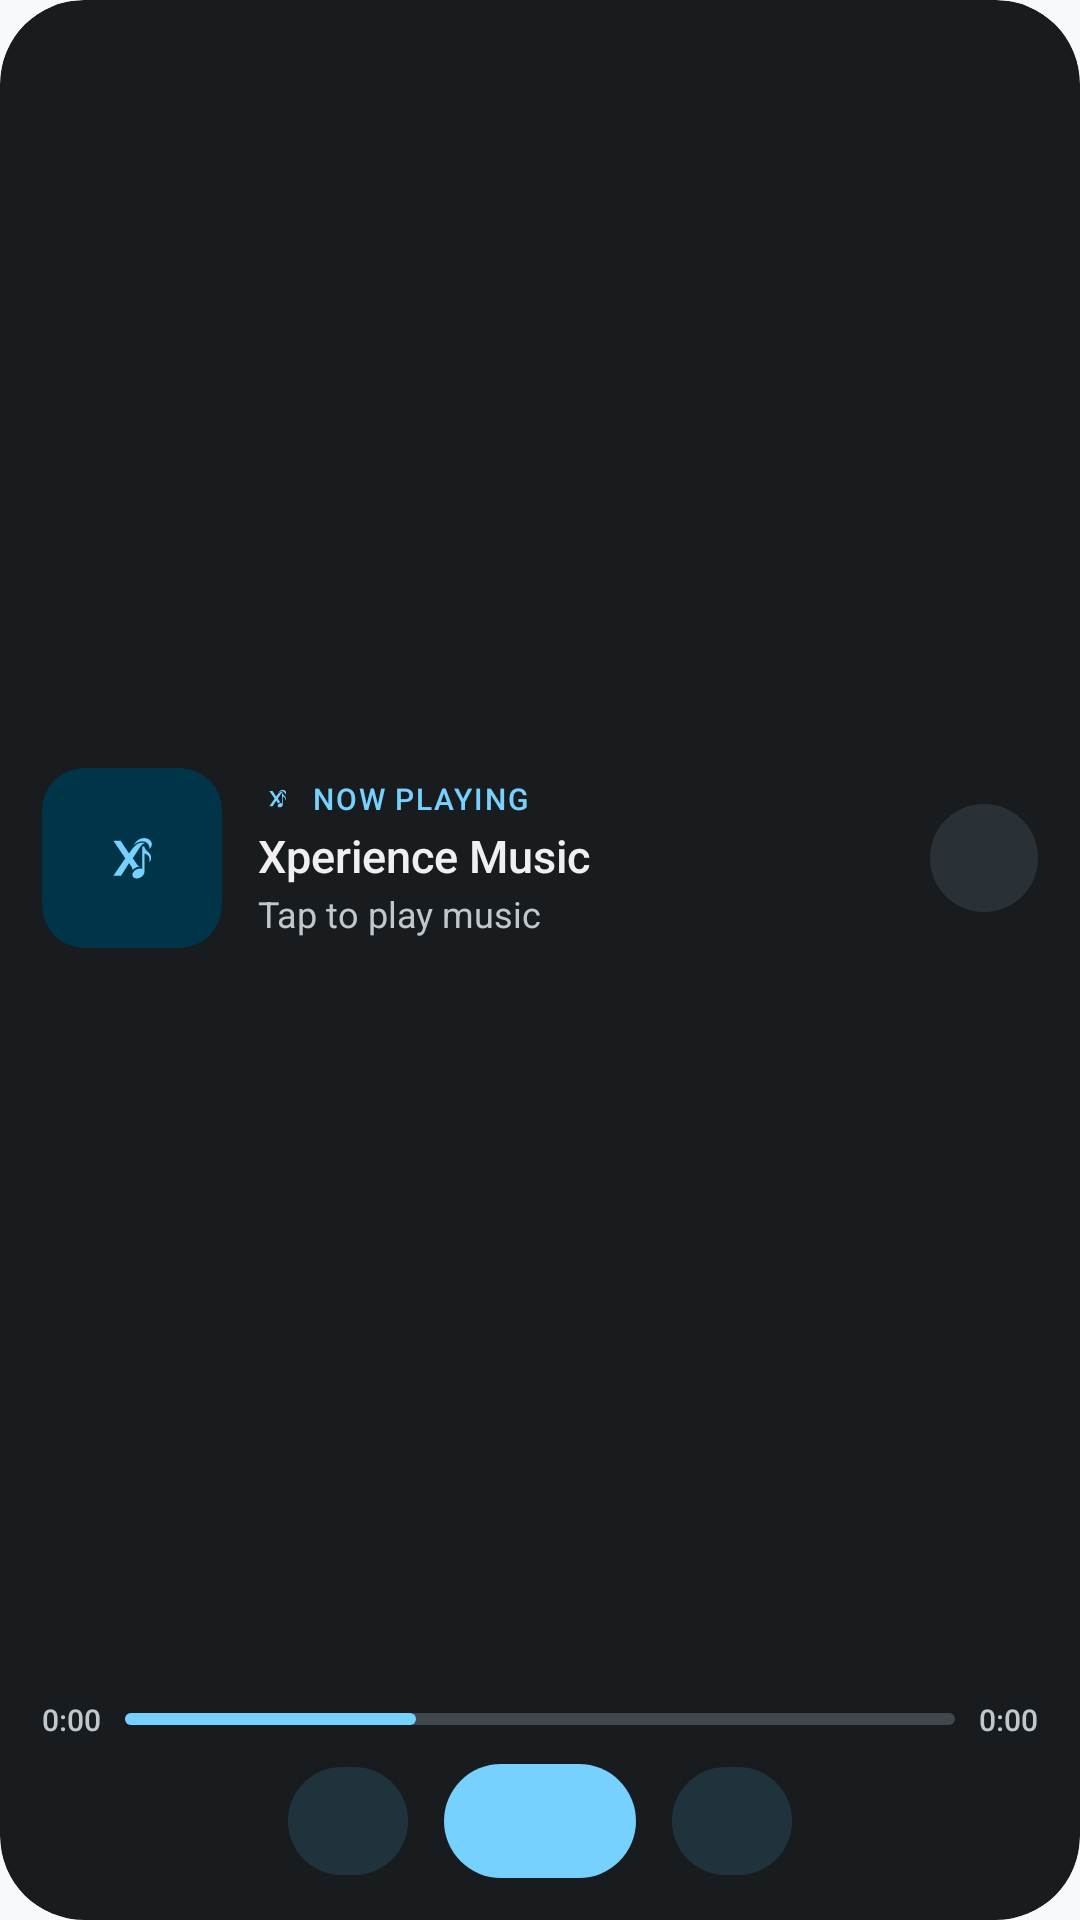

This screen was rendered from an Android layout file. Write that file and the resources it references.
<!-- AndroidManifest.xml: application theme Theme.XperiencePlayer -->
<!-- res/layout/widget_mini_player_medium.xml -->
<?xml version="1.0" encoding="utf-8"?>
<LinearLayout xmlns:android="http://schemas.android.com/apk/res/android"
    xmlns:tools="http://schemas.android.com/tools"
    android:id="@android:id/background"
    android:layout_width="match_parent"
    android:layout_height="match_parent"
    android:background="@drawable/widget_bg_container"
    android:clipToOutline="true"
    android:orientation="vertical"
    android:padding="14dp"
    tools:ignore="UseAppTint">

    
    <LinearLayout
        android:layout_width="match_parent"
        android:layout_height="0dp"
        android:layout_weight="1"
        android:gravity="center_vertical"
        android:orientation="horizontal">

        <LinearLayout
            android:id="@+id/widget_player_tap_area"
            android:layout_width="0dp"
            android:layout_height="wrap_content"
            android:layout_weight="1"
            android:gravity="center_vertical"
            android:orientation="horizontal">

            <FrameLayout
                android:id="@+id/widget_artwork_frame"
                android:layout_width="60dp"
                android:layout_height="60dp"
                android:background="@drawable/widget_bg_artwork_placeholder"
                android:clipToOutline="true">

                <ImageView
                    android:id="@+id/widget_artwork_placeholder_icon"
                    android:layout_width="30dp"
                    android:layout_height="30dp"
                    android:layout_gravity="center"
                    android:contentDescription="@string/widget_cd_album_art"
                    android:src="@drawable/widget_ic_brand_logo"
                    android:tint="@android:color/system_accent1_200" />

                <ImageView
                    android:id="@+id/widget_artwork"
                    android:layout_width="match_parent"
                    android:layout_height="match_parent"
                    android:contentDescription="@string/widget_cd_album_art"
                    android:scaleType="centerCrop"
                    android:visibility="gone" />
            </FrameLayout>

            <LinearLayout
                android:layout_width="0dp"
                android:layout_height="wrap_content"
                android:layout_marginStart="12dp"
                android:layout_marginEnd="8dp"
                android:layout_weight="1"
                android:orientation="vertical">

                <LinearLayout
                    android:layout_width="wrap_content"
                    android:layout_height="wrap_content"
                    android:gravity="center_vertical"
                    android:orientation="horizontal">

                    <ImageView
                        android:id="@+id/widget_brand_icon"
                        android:layout_width="13dp"
                        android:layout_height="13dp"
                        android:contentDescription="@null"
                        android:src="@drawable/widget_ic_brand_logo"
                        android:tint="@android:color/system_accent1_200" />

                    <TextView
                        android:id="@+id/widget_status_label"
                        android:layout_width="wrap_content"
                        android:layout_height="wrap_content"
                        android:layout_marginStart="5dp"
                        android:ellipsize="end"
                        android:fontFamily="sans-serif-medium"
                        android:letterSpacing="0.06"
                        android:maxLines="1"
                        android:text="@string/widget_now_playing_eyebrow"
                        android:textAllCaps="true"
                        android:textColor="@android:color/system_accent1_200"
                        android:textSize="10sp" />
                </LinearLayout>

                <TextView
                    android:id="@+id/widget_track_title"
                    android:layout_width="match_parent"
                    android:layout_height="wrap_content"
                    android:layout_marginTop="2dp"
                    android:ellipsize="end"
                    android:fontFamily="sans-serif-medium"
                    android:maxLines="1"
                    android:text="@string/widget_idle_title"
                    android:textColor="@android:color/system_neutral1_50"
                    android:textSize="15sp" />

                <TextView
                    android:id="@+id/widget_track_artist"
                    android:layout_width="match_parent"
                    android:layout_height="wrap_content"
                    android:layout_marginTop="1dp"
                    android:ellipsize="end"
                    android:fontFamily="sans-serif"
                    android:maxLines="1"
                    android:text="@string/widget_idle_subtitle"
                    android:textColor="@android:color/system_neutral2_200"
                    android:textSize="12sp" />
            </LinearLayout>
        </LinearLayout>

        <ImageButton
            android:id="@+id/widget_btn_favorite"
            android:layout_width="36dp"
            android:layout_height="36dp"
            android:background="@drawable/widget_bg_circle_btn"
            android:contentDescription="@string/widget_cd_favorite"
            android:padding="8dp"
            android:scaleType="fitCenter"
            android:src="@drawable/widget_ic_favorite_border"
            android:tint="@android:color/system_neutral2_200" />
    </LinearLayout>

    
    <LinearLayout
        android:layout_width="match_parent"
        android:layout_height="wrap_content"
        android:layout_marginTop="8dp"
        android:gravity="center_vertical"
        android:orientation="horizontal">

        <TextView
            android:id="@+id/widget_time_elapsed"
            android:layout_width="wrap_content"
            android:layout_height="wrap_content"
            android:fontFamily="sans-serif-medium"
            android:text="@string/widget_time_zero"
            android:textColor="@android:color/system_neutral2_200"
            android:textSize="10sp" />

        <ProgressBar
            android:id="@+id/widget_progress_bar"
            style="?android:attr/progressBarStyleHorizontal"
            android:layout_width="0dp"
            android:layout_height="4dp"
            android:layout_marginStart="8dp"
            android:layout_marginEnd="8dp"
            android:layout_weight="1"
            android:indeterminate="false"
            android:max="1000"
            android:progress="350"
            android:progressDrawable="@drawable/widget_progress_horizontal" />

        <TextView
            android:id="@+id/widget_time_duration"
            android:layout_width="wrap_content"
            android:layout_height="wrap_content"
            android:fontFamily="sans-serif-medium"
            android:text="@string/widget_time_zero"
            android:textColor="@android:color/system_neutral2_200"
            android:textSize="10sp" />
    </LinearLayout>

    
    <LinearLayout
        android:layout_width="match_parent"
        android:layout_height="wrap_content"
        android:layout_marginTop="8dp"
        android:gravity="center"
        android:orientation="horizontal">

        <ImageButton
            android:id="@+id/widget_btn_prev"
            android:layout_width="40dp"
            android:layout_height="36dp"
            android:background="@drawable/widget_bg_pill_tonal"
            android:contentDescription="@string/widget_cd_previous"
            android:padding="7dp"
            android:scaleType="fitCenter"
            android:src="@drawable/widget_ic_skip_previous"
            android:tint="@android:color/system_accent2_100" />

        <ImageButton
            android:id="@+id/widget_btn_play_pause"
            android:layout_width="64dp"
            android:layout_height="38dp"
            android:layout_marginStart="12dp"
            android:layout_marginEnd="12dp"
            android:background="@drawable/widget_bg_pill_primary"
            android:contentDescription="@string/widget_cd_play_pause"
            android:padding="7dp"
            android:scaleType="fitCenter"
            android:src="@drawable/widget_ic_play"
            android:tint="@android:color/system_accent1_900" />

        <ImageButton
            android:id="@+id/widget_btn_next"
            android:layout_width="40dp"
            android:layout_height="36dp"
            android:background="@drawable/widget_bg_pill_tonal"
            android:contentDescription="@string/widget_cd_next"
            android:padding="7dp"
            android:scaleType="fitCenter"
            android:src="@drawable/widget_ic_skip_next"
            android:tint="@android:color/system_accent2_100" />
    </LinearLayout>
</LinearLayout>
<!-- resources referenced by this layout -->
<resources>
  <!-- drawable widget_bg_artwork_placeholder (drawable) -->
  <?xml version="1.0" encoding="utf-8"?>
  <shape xmlns:android="http://schemas.android.com/apk/res/android"
      android:shape="rectangle">
      <solid android:color="@android:color/system_accent1_800" />
      <corners android:radius="14dp" />
  </shape>
  <!-- drawable widget_bg_circle_btn (drawable) -->
  <?xml version="1.0" encoding="utf-8"?>
  <shape xmlns:android="http://schemas.android.com/apk/res/android"
      android:shape="oval">
      <solid android:color="@android:color/system_neutral2_800" />
  </shape>
  <!-- drawable widget_bg_container (drawable) -->
  <?xml version="1.0" encoding="utf-8"?>
  <shape xmlns:android="http://schemas.android.com/apk/res/android"
      android:shape="rectangle">
      <solid android:color="@android:color/system_neutral1_900" />
      <corners android:radius="@android:dimen/system_app_widget_background_radius" />
  </shape>
  <!-- drawable widget_bg_pill_primary (drawable) -->
  <?xml version="1.0" encoding="utf-8"?>
  <shape xmlns:android="http://schemas.android.com/apk/res/android"
      android:shape="rectangle">
      <solid android:color="@android:color/system_accent1_200" />
      <corners android:radius="999dp" />
  </shape>
  <!-- drawable widget_bg_pill_tonal (drawable) -->
  <?xml version="1.0" encoding="utf-8"?>
  <shape xmlns:android="http://schemas.android.com/apk/res/android"
      android:shape="rectangle">
      <solid android:color="@android:color/system_accent2_800" />
      <corners android:radius="999dp" />
  </shape>
  <!-- drawable widget_ic_brand_logo: vector/xml drawable (drawable, 2329 chars, omitted) -->
  <!-- drawable widget_progress_horizontal (drawable) -->
  <?xml version="1.0" encoding="utf-8"?>
  <layer-list xmlns:android="http://schemas.android.com/apk/res/android">
      <item android:id="@android:id/background">
          <shape android:shape="rectangle">
              <corners android:radius="999dp" />
              <solid android:color="@android:color/system_neutral2_700" />
          </shape>
      </item>
      <item android:id="@android:id/progress">
          <scale android:scaleWidth="100%">
              <shape android:shape="rectangle">
                  <corners android:radius="999dp" />
                  <solid android:color="@android:color/system_accent1_200" />
              </shape>
          </scale>
      </item>
  </layer-list>
  <string name="widget_cd_album_art">Album artwork</string>
  <string name="widget_cd_favorite">Toggle favorite</string>
  <string name="widget_cd_next">Next track</string>
  <string name="widget_cd_play_pause">Play or pause</string>
  <string name="widget_cd_previous">Previous track</string>
  <string name="widget_idle_subtitle">Tap to play music</string>
  <string name="widget_idle_title">Xperience Music</string>
  <string name="widget_now_playing_eyebrow">NOW PLAYING</string>
  <string name="widget_time_zero" translatable="false">0:00</string>
  <style name="Theme.XperiencePlayer" parent="android:Theme.Material.Light.NoActionBar">
          <item name="android:windowBackground">@color/splash_background</item>
          <item name="android:statusBarColor">@android:color/transparent</item>
          <item name="android:navigationBarColor">@android:color/transparent</item>
          <item name="android:enforceStatusBarContrast">false</item>
          <item name="android:enforceNavigationBarContrast">false</item>
          <item name="android:windowLightStatusBar">true</item>
          <item name="android:windowLightNavigationBar">true</item>
          <item name="android:windowLayoutInDisplayCutoutMode">shortEdges</item>
      </style>
  <color name="splash_background">#F8F9FA</color>
</resources>
